The GitHub repository Jmat0/ada_project_2023 contains a labelled image folder "ada_project_2023" with 20 categories: Audemars Piguet, Blancpain, Breguet, Breitling, Bulgari, Cartier, Certina, Chopard, Girard-Perregaux, Hublot, IWC, Jaeger-LeCoultre, Montblanc, Omega, Panerai, Patek Philippe, Rolex, TAG Heuer, Tissot, Zenith. Examples follow, each with its label.

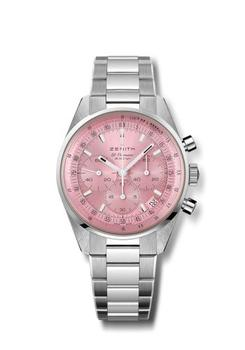
Label: Zenith

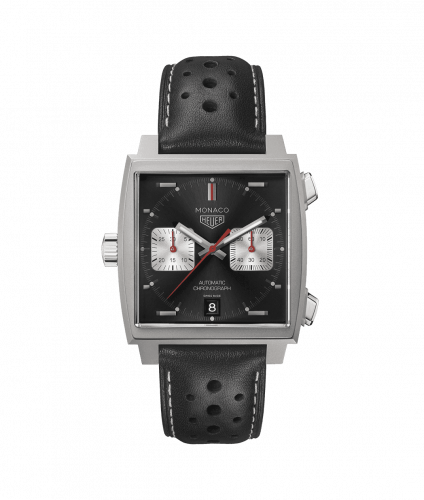
Label: TAG Heuer

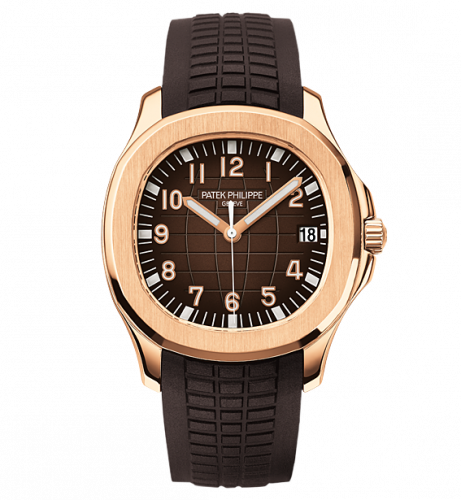
Label: Patek Philippe

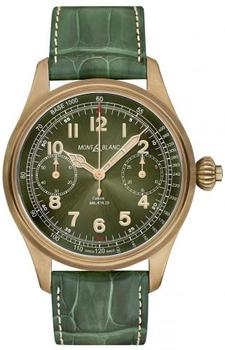
Label: Montblanc

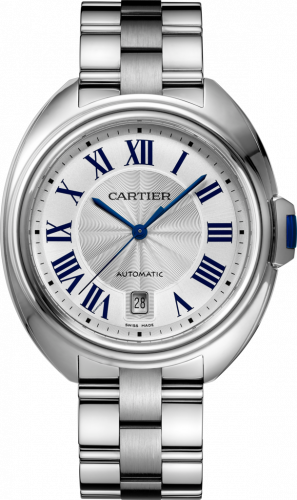
Label: Cartier

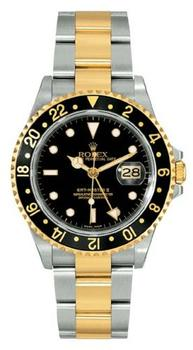
Label: Rolex
